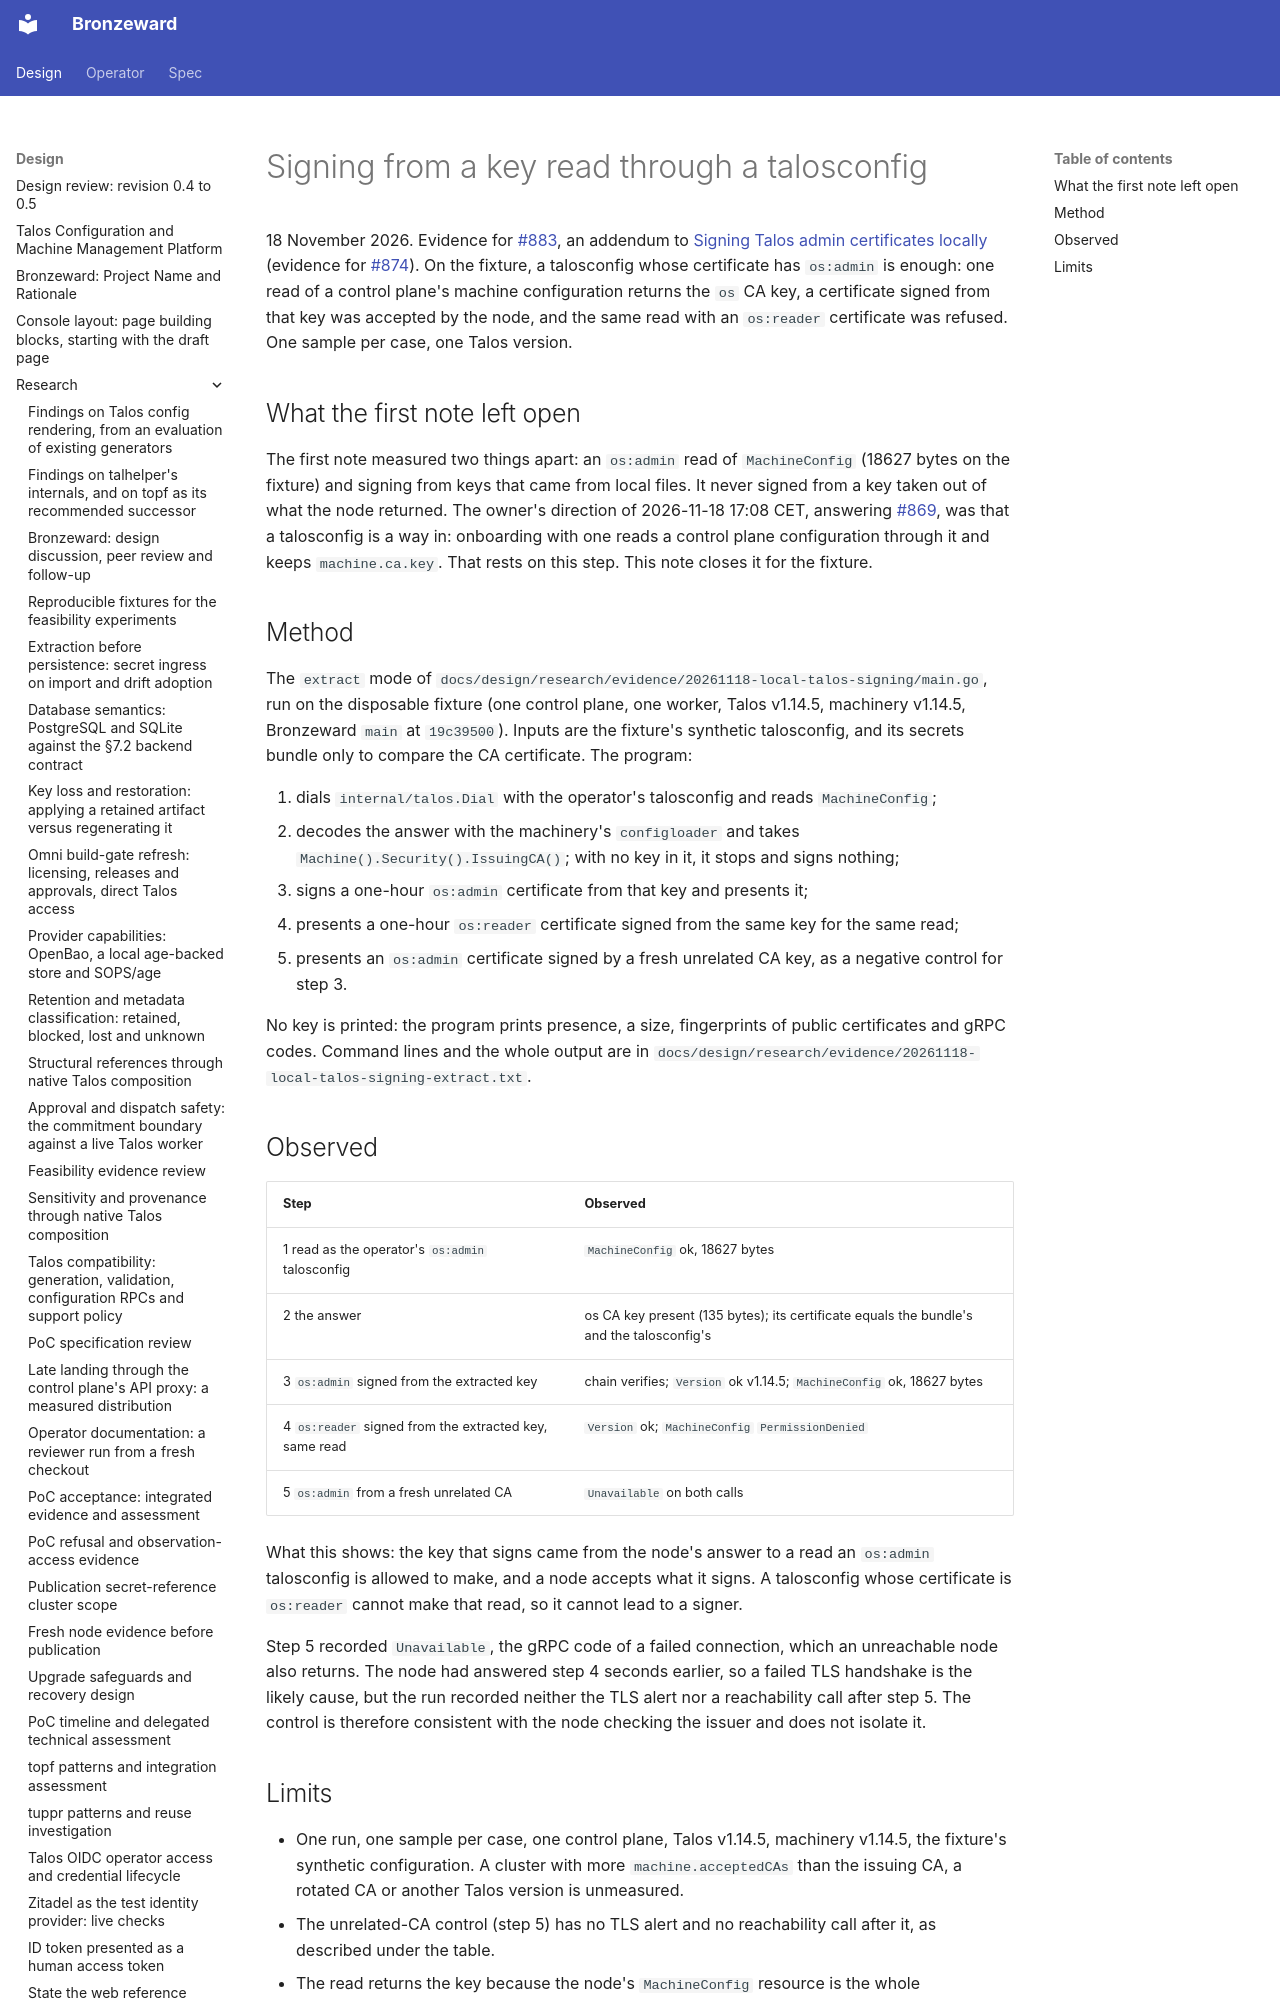

repository: ginsys/bronzeward · page: design/research/20261118-local-talos-signing-extract/index.html · generator: mkdocs

# Signing from a key read through a talosconfig

18 November 2026. Evidence for [#883](https://github.com/ginsys/bronzeward/issues/883), an
addendum to [Signing Talos admin certificates locally](20261118-local-talos-signing.md)
(evidence for [#874](https://github.com/ginsys/bronzeward/issues/874)). On the fixture, a
talosconfig whose certificate has `os:admin` is enough: one read of a control plane's machine
configuration returns the `os` CA key, a certificate signed from that key was accepted by the
node, and the same read with an `os:reader` certificate was refused. One sample per case, one
Talos version.

## What the first note left open

The first note measured two things apart: an `os:admin` read of `MachineConfig` (18627 bytes on
the fixture) and signing from keys that came from local files. It never signed from a key taken
out of what the node returned. The owner's direction of 2026-11-18 17:08 CET, answering
[#869](https://github.com/ginsys/bronzeward/issues/869), was that a talosconfig is a way in:
onboarding with one reads a control plane configuration through it and keeps `machine.ca.key`.
That rests on this step. This note closes it for the fixture.

## Method

The `extract` mode of
`docs/design/research/evidence/20261118-local-talos-signing/main.go`, run on the disposable
fixture (one control plane, one worker, Talos v1.14.5, machinery v1.14.5, Bronzeward `main` at
`19c39500`). Inputs are the fixture's synthetic talosconfig, and its secrets bundle only to
compare the CA certificate. The program:

1. dials `internal/talos.Dial` with the operator's talosconfig and reads `MachineConfig`;
2. decodes the answer with the machinery's `configloader` and takes
   `Machine().Security().IssuingCA()`; with no key in it, it stops and signs nothing;
3. signs a one-hour `os:admin` certificate from that key and presents it;
4. presents a one-hour `os:reader` certificate signed from the same key for the same read;
5. presents an `os:admin` certificate signed by a fresh unrelated CA key, as a negative
   control for step 3.

No key is printed: the program prints presence, a size, fingerprints of public certificates and
gRPC codes. Command lines and the whole output are in
`docs/design/research/evidence/20261118-local-talos-signing-extract.txt`.
